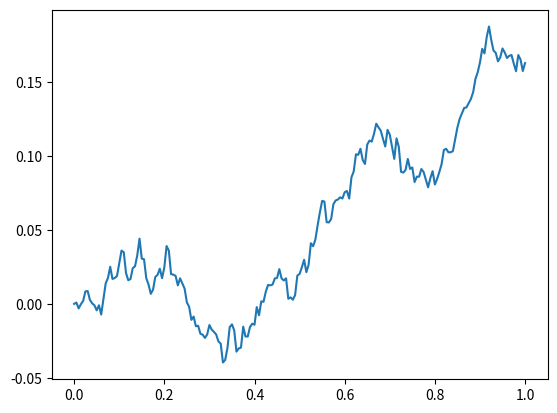

Reproduce this figure in Python.
from dataclasses import dataclass

import matplotlib.pyplot as plt
import numpy as np


@dataclass
class InitialCondition:
    t: float = 0
    x_t: float = 0

class StochasticModel:
    def __init__(self, coeff_dt, coeff_dw, initial_condition):
        self.coeff_dt = coeff_dt
        self.coeff_dw = coeff_dw
        self.initial_condition = initial_condition


    def compute_next_xt(self, x_t1, t1, delta_t):
        x_t2 = x_t1 + delta_t * (self.coeff_dt(x_t1, t1)) + self.coeff_dw(x_t1, t1) * self.compute_dw(delta_t)
        return x_t2

    def simulate(self, t1, t2, steps=100):
        assert t1==self.initial_condition.t, (f"The initial condition must be {self.initial_condition.t}, "
                                              f"but found as {t1}")
        n = steps+1
        time_space = np.linspace(t1,t2,n)
        del_t = time_space[1]-time_space[0]

        x_space = np.zeros_like(time_space)
        x_space[0] = self.initial_condition.x_t
        for i, t in enumerate(time_space[1:]):
            x_space[i+1] = self.compute_next_xt(x_space[i], t, del_t)

        return time_space, x_space

    @staticmethod
    def compute_dw(delta_t):
        dw = np.random.normal(loc=0.0, scale=np.sqrt(delta_t))
        return dw

if __name__=='__main__':
    coeff_dt_constant = 0.05
    coeff_dw_constant = 0.1
    coeff_dt = lambda x_t1=None, t1=None: coeff_dt_constant
    coeff_dw = lambda x_t1=None, t1=None: coeff_dw_constant
    model = StochasticModel(coeff_dt, coeff_dw, InitialCondition(0, 0))
    t, x = model.simulate(0, 1, 200)
    print(t.shape, x.shape)
    print(t)
    print(x)
    plt.plot(t, x)
    plt.show()
